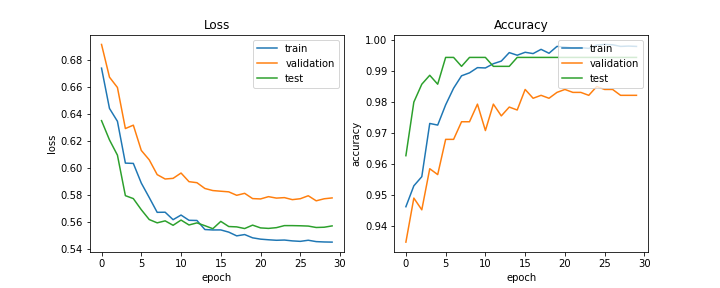

The data file committed next to this chart (first rows):
train_acc, train_loss, val_acc, val_loss, test_acc, test_loss, lr
0.9462, 0.6739, 0.9348, 0.6915, 0.9626, 0.6351, 0.0002
0.953, 0.6441, 0.949, 0.6673, 0.9799, 0.6209, 0.0002
0.9559, 0.6346, 0.9452, 0.6596, 0.9856, 0.6096, 0.0002
0.973, 0.6037, 0.9585, 0.6293, 0.9885, 0.5796, 0.0002
0.9725, 0.6035, 0.9566, 0.6318, 0.9856, 0.5775, 0.0002
0.979, 0.5889, 0.9679, 0.6131, 0.9943, 0.5692, 0.0002
0.9844, 0.5782, 0.9679, 0.6061, 0.9943, 0.562, 0.0001
0.9883, 0.5673, 0.9736, 0.5952, 0.9914, 0.5595, 0.0001
0.9893, 0.5674, 0.9736, 0.592, 0.9943, 0.561, 0.0001
0.991, 0.5619, 0.9792, 0.5924, 0.9943, 0.5577, 0.0001
0.9909, 0.5653, 0.9707, 0.5964, 0.9943, 0.5616, 0.0001
0.9922, 0.5614, 0.9792, 0.59, 0.9914, 0.558, 0.0001
0.9931, 0.5613, 0.9754, 0.5892, 0.9914, 0.5595, 5e-05
0.9958, 0.5546, 0.9783, 0.5849, 0.9914, 0.5574, 5e-05
0.995, 0.5543, 0.9773, 0.5834, 0.9943, 0.5552, 5e-05
0.9959, 0.5543, 0.9839, 0.5829, 0.9943, 0.5606, 5e-05
0.9955, 0.5527, 0.9811, 0.5825, 0.9943, 0.5568, 5e-05
0.9968, 0.5499, 0.9821, 0.5799, 0.9943, 0.5565, 5e-05
0.9956, 0.5509, 0.9811, 0.5814, 0.9943, 0.5553, 2.5e-05
0.9978, 0.5484, 0.983, 0.5775, 0.9943, 0.5578, 2.5e-05
0.9976, 0.5475, 0.9839, 0.5772, 0.9943, 0.5558, 2.5e-05
0.9973, 0.547, 0.983, 0.5789, 0.9943, 0.5554, 2.5e-05
0.9974, 0.5466, 0.983, 0.5778, 0.9943, 0.556, 2.5e-05
0.9972, 0.5468, 0.9821, 0.5782, 0.9943, 0.5575, 2.5e-05
0.9982, 0.5462, 0.9849, 0.5767, 0.9943, 0.5575, 2e-05
0.9984, 0.5458, 0.9839, 0.5774, 0.9943, 0.5574, 2e-05
0.9983, 0.5467, 0.9839, 0.5796, 0.9943, 0.5571, 2e-05
0.9978, 0.5456, 0.9821, 0.5758, 0.9943, 0.5561, 2e-05
0.9979, 0.5454, 0.9821, 0.5773, 0.9943, 0.5563, 2e-05
0.9978, 0.5453, 0.9821, 0.578, 0.9943, 0.5573, 2e-05
